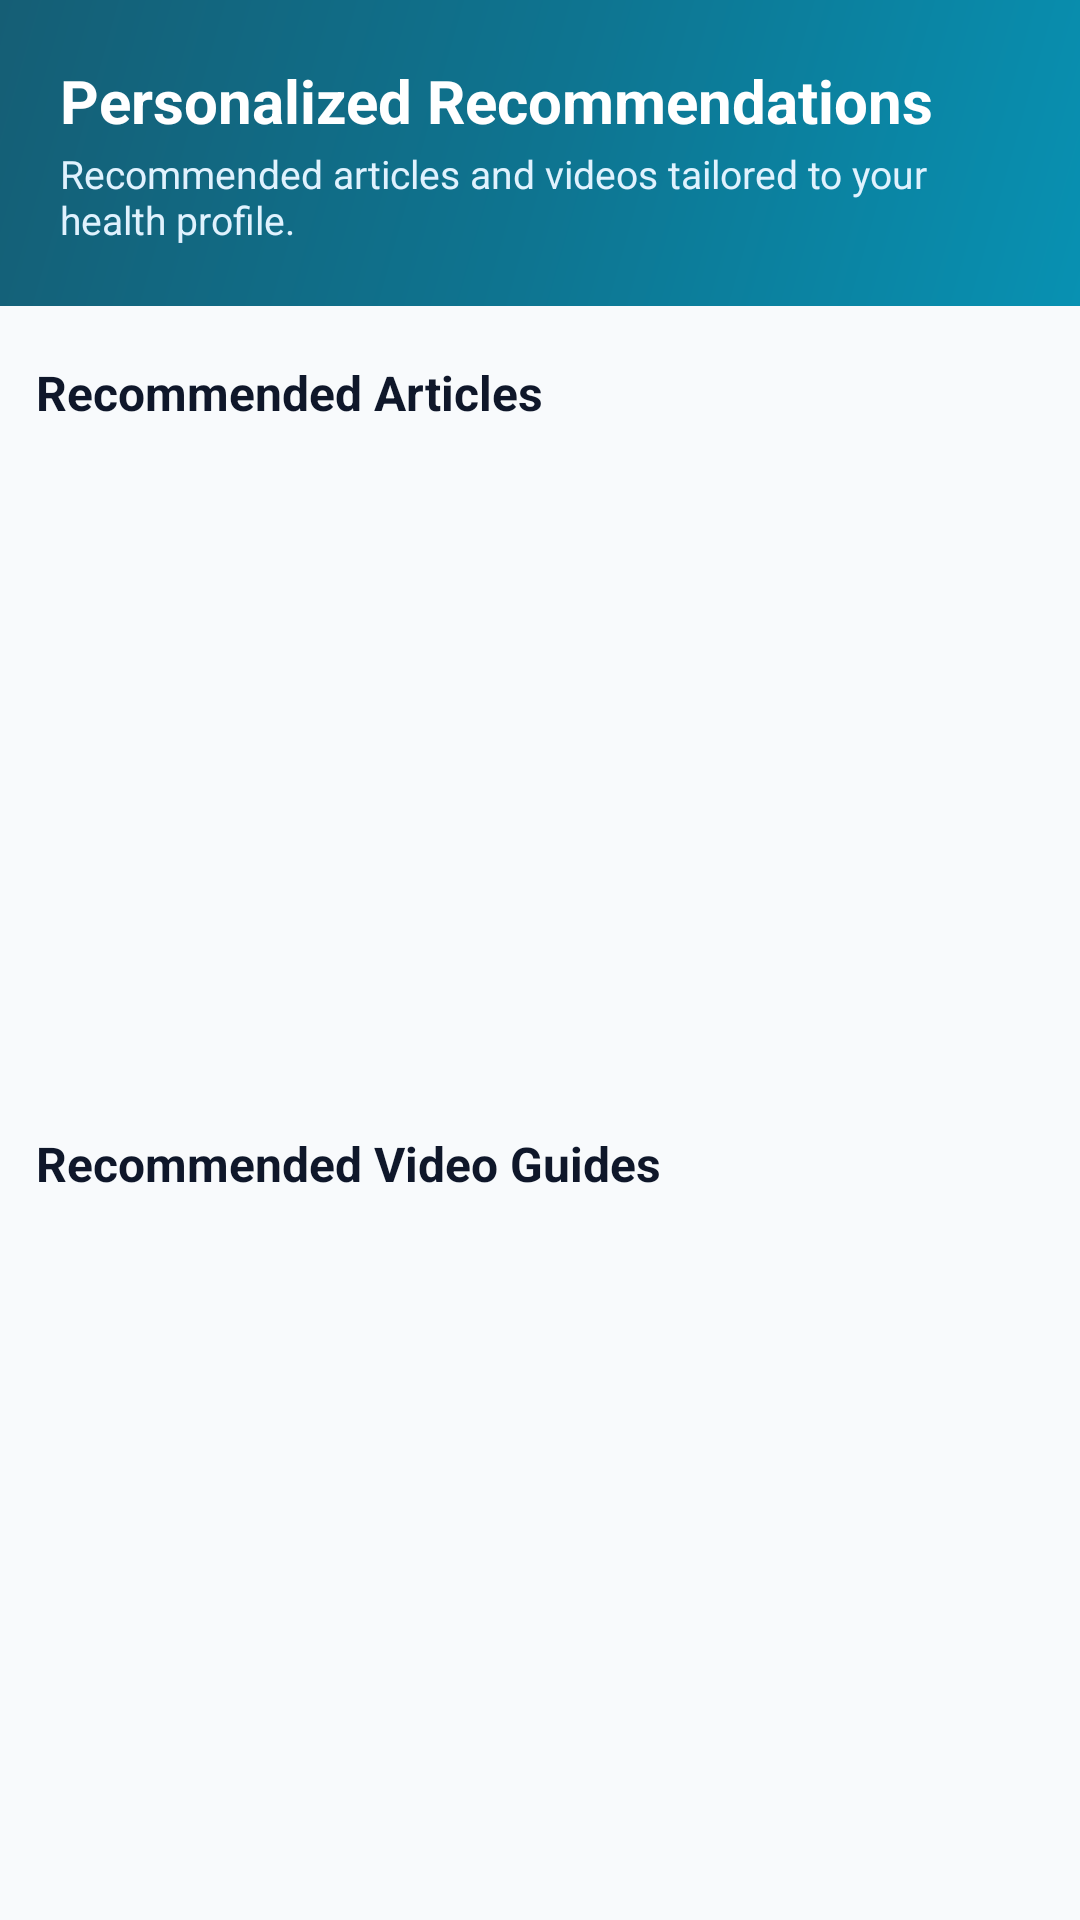

Produce the Android XML layout that renders to this screen, including the resource entries it uses.
<!-- AndroidManifest.xml: application theme Theme.CARENEST -->
<!-- res/layout/fragment_recommendation.xml -->
<?xml version="1.0" encoding="utf-8"?>
<LinearLayout xmlns:android="http://schemas.android.com/apk/res/android"
    xmlns:tools="http://schemas.android.com/tools"
    android:layout_width="match_parent"
    android:layout_height="match_parent"
    android:background="@color/background"
    android:orientation="vertical"
    tools:context=".Health_Education.Fragments.RecommendationFragment">

    
    <LinearLayout
        android:layout_width="match_parent"
        android:layout_height="wrap_content"
        android:background="@drawable/bg_gradient_header"
        android:padding="20dp"
        android:orientation="vertical">

        <TextView
            android:layout_width="wrap_content"
            android:layout_height="wrap_content"
            android:text="Personalized Recommendations"
            android:textColor="@color/white"
            android:textSize="20sp"
            android:textStyle="bold" />

        <TextView
            android:layout_width="wrap_content"
            android:layout_height="wrap_content"
            android:layout_marginTop="2dp"
            android:text="Recommended articles and videos tailored to your health profile."
            android:textColor="#E0F2FE"
            android:textSize="13sp" />
    </LinearLayout>

    <LinearLayout
        android:layout_width="match_parent"
        android:layout_height="match_parent"
        android:orientation="vertical"
        android:padding="12dp">

        <TextView
            android:layout_width="wrap_content"
            android:layout_height="wrap_content"
            android:layout_marginVertical="6dp"
            android:text="Recommended Articles"
            android:textColor="@color/text_primary"
            android:textSize="16sp"
            android:textStyle="bold" />

        <androidx.recyclerview.widget.RecyclerView
            android:id="@+id/recommendedArticlesRecyclerView"
            android:layout_width="match_parent"
            android:layout_height="0dp"
            android:layout_weight="1"
            android:clipToPadding="false"
            android:paddingBottom="8dp" />

        <TextView
            android:layout_width="wrap_content"
            android:layout_height="wrap_content"
            android:layout_marginVertical="6dp"
            android:text="Recommended Video Guides"
            android:textColor="@color/text_primary"
            android:textSize="16sp"
            android:textStyle="bold" />

        <androidx.recyclerview.widget.RecyclerView
            android:id="@+id/recommendedVideosRecyclerView"
            android:layout_width="match_parent"
            android:layout_height="0dp"
            android:layout_weight="1"
            android:clipToPadding="false"
            android:paddingBottom="16dp" />

    </LinearLayout>

</LinearLayout>
<!-- resources referenced by this layout -->
<resources>
  <color name="background">#F8FAFC</color>
  <color name="text_primary">#0F172A</color>
  <color name="white">#FFFFFF</color>
  <!-- drawable bg_gradient_header (drawable) -->
  <?xml version="1.0" encoding="utf-8"?>
  <shape xmlns:android="http://schemas.android.com/apk/res/android">
      <gradient
          android:angle="135"
          android:startColor="#0891B2"
          android:centerColor="#0E7490"
          android:endColor="#155E75"
          android:type="linear"/>
  </shape>
  <style name="Theme.CARENEST" parent="Base.Theme.CARENEST" />
  <style name="Base.Theme.CARENEST" parent="Theme.Material3.DayNight.NoActionBar">
          
          <item name="colorPrimary">@color/primary</item>
          <item name="colorOnPrimary">@color/white</item>
          <item name="colorPrimaryContainer">@color/primary_container</item>
          <item name="colorOnPrimaryContainer">@color/on_primary_container</item>
  
          <item name="colorSecondary">@color/secondary</item>
          <item name="colorOnSecondary">@color/white</item>
          <item name="colorSecondaryContainer">@color/secondary_container</item>
          <item name="colorOnSecondaryContainer">@color/on_secondary_container</item>
  
          <item name="android:colorBackground">@color/background</item>
          <item name="colorSurface">@color/surface</item>
          <item name="colorOnSurface">@color/text_primary</item>
          <item name="colorSurfaceVariant">@color/surface_variant</item>
          <item name="colorOnSurfaceVariant">@color/text_secondary</item>
  
          <item name="colorOutline">@color/divider</item>
  
          
          <item name="android:statusBarColor">@color/surface</item>
          <item name="android:windowLightStatusBar">true</item>
          <item name="android:navigationBarColor">@color/surface</item>
      </style>
  <color name="primary">#0E7490</color>
  <color name="primary_container">#E0F2FE</color>
  <color name="on_primary_container">#0C4A6E</color>
  <color name="secondary">#0284C7</color>
  <color name="secondary_container">#BAE6FD</color>
  <color name="on_secondary_container">#0369A1</color>
  <color name="surface">#FFFFFF</color>
  <color name="surface_variant">#F1F5F9</color>
  <color name="text_secondary">#475569</color>
  <color name="divider">#E2E8F0</color>
</resources>
